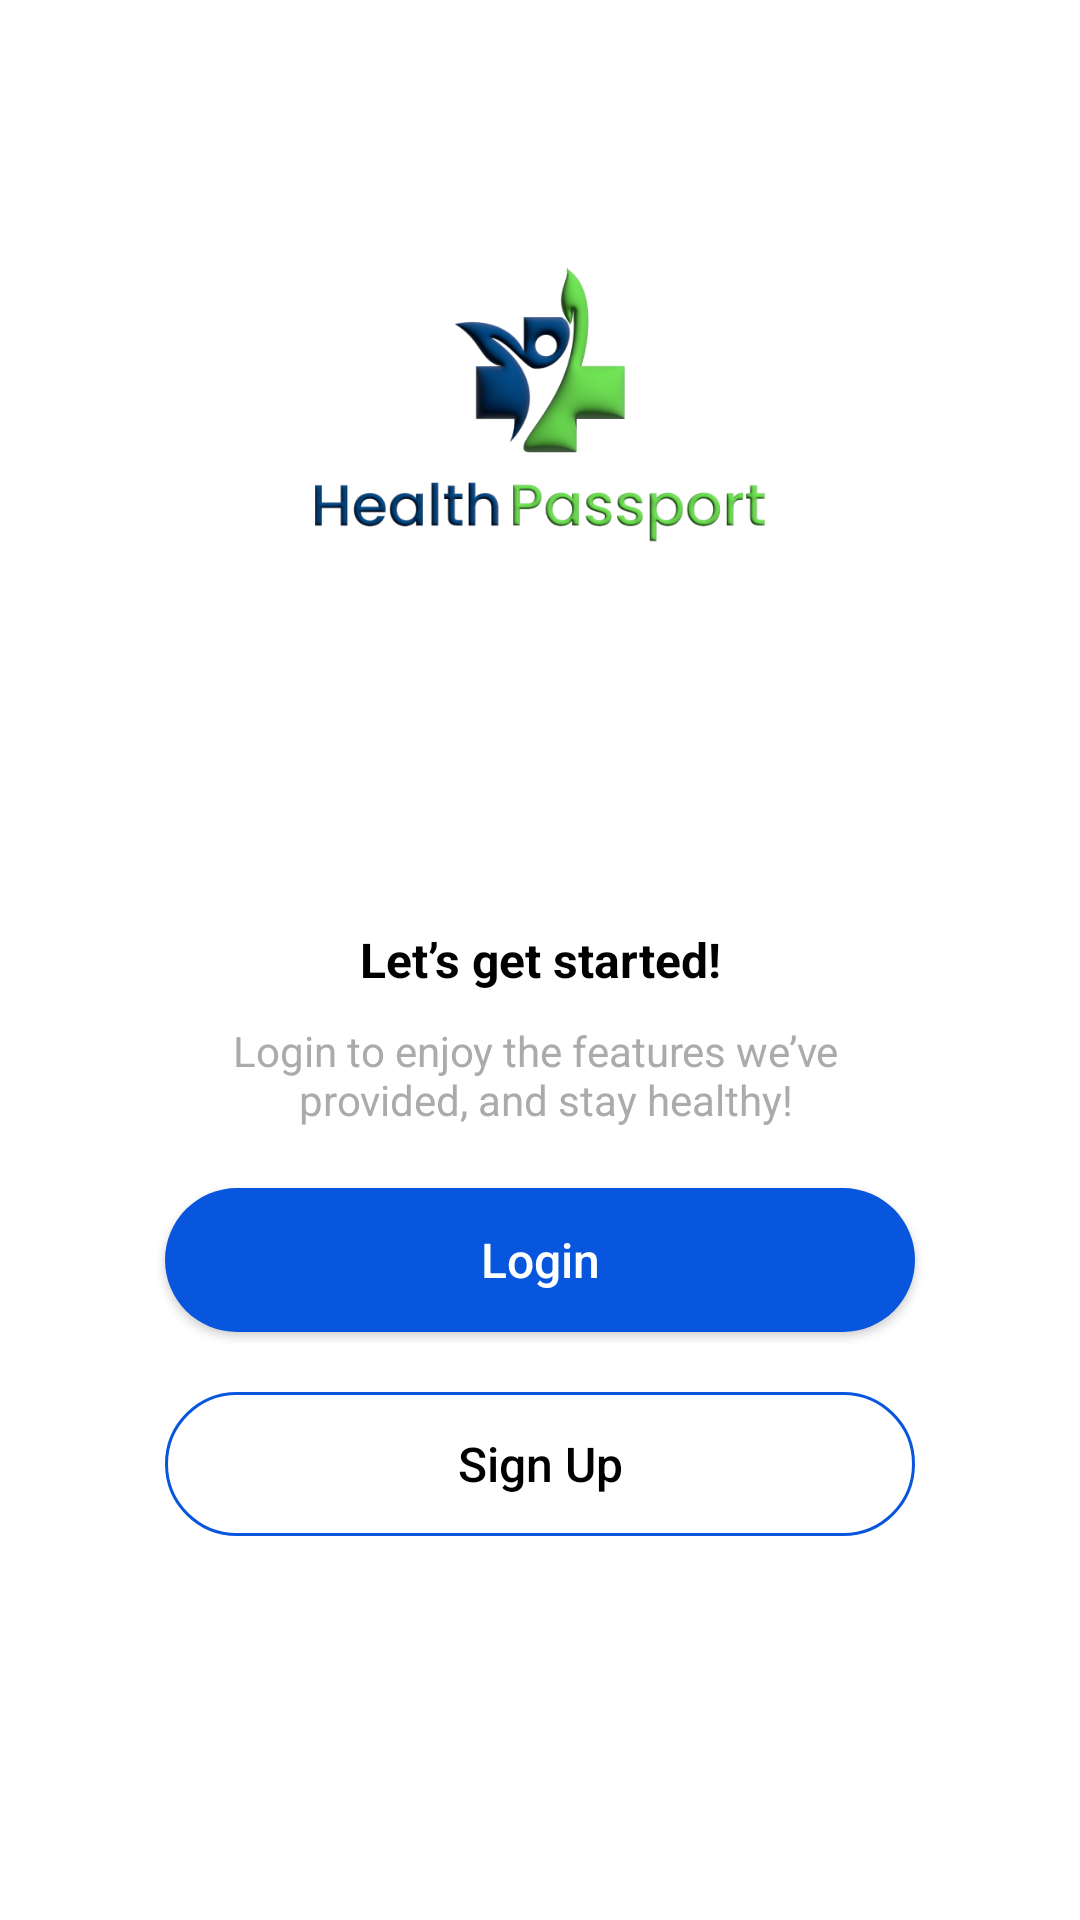

The Android layout XML behind this screen, and the referenced resources:
<!-- AndroidManifest.xml: application theme Theme.HealthPassportKotlin -->
<!-- res/layout/fragment_login_sign_up.xml -->
<?xml version="1.0" encoding="utf-8"?>
<RelativeLayout xmlns:android="http://schemas.android.com/apk/res/android"
    xmlns:tools="http://schemas.android.com/tools"
    android:layout_width="match_parent"
    android:background="@color/white"
    android:layout_height="match_parent"
    android:orientation="vertical"
    tools:context=".homeFragments.LoginSignUpFragment">

    <androidx.appcompat.widget.AppCompatImageView
        android:layout_width="150dp"
        android:src="@drawable/logo"
        android:layout_marginTop="60dp"
        android:layout_centerHorizontal="true"
        android:layout_gravity="center"
        android:layout_height="@dimen/space150" />


    <TextView
        android:layout_width="wrap_content"
        android:text="@string/let_s_get_started"
        android:layout_marginTop="10dp"
        android:gravity="center"
        android:textSize="@dimen/dp_16"
        android:layout_centerInParent="true"
        android:textStyle="bold"
        android:textColor="@color/black"
        android:id="@+id/let_s_get_started"
        android:layout_gravity="center"
        android:layout_height="wrap_content"/>

    <TextView
        android:id="@+id/login"
        android:layout_width="wrap_content"
        android:layout_height="wrap_content"
        android:layout_below="@id/let_s_get_started"
        android:layout_centerHorizontal="true"
        android:layout_gravity="center"
        android:layout_marginTop="10dp"
        android:gravity="center"
        android:text="@string/login"
        android:textColor="@color/grey"
        android:textSize="14sp" />

    <androidx.appcompat.widget.AppCompatButton
        android:id="@+id/btn_login"
        android:layout_width="@dimen/dp_250"
        android:layout_height="wrap_content"
        android:background="@drawable/btn_bg"
        android:padding="10dp"
        android:text="@string/qw"
        android:layout_below="@id/login"
        android:textAllCaps="false"
        android:layout_centerHorizontal="true"
        android:textColor="@color/white"
        android:layout_marginTop="@dimen/dp_20"
        android:textSize="16sp"
        android:layout_gravity="center"
         />
 <androidx.appcompat.widget.AppCompatButton
        android:id="@+id/btn_signup"
        android:layout_width="@dimen/dp_250"
        android:layout_height="wrap_content"
        android:background="@drawable/stroke_box"
        android:padding="10dp"
        android:text="Sign Up"
        android:layout_below="@id/btn_login"
        android:textAllCaps="false"
        android:layout_centerHorizontal="true"
        android:textColor="@color/black"
        android:layout_marginTop="@dimen/dp_20"
        android:textSize="16sp"
        android:layout_gravity="center"
         />

</RelativeLayout>
<!-- resources referenced by this layout -->
<resources>
  <color name="black">#FF000000</color>
  <color name="grey">#ACABAB</color>
  <color name="white">#FFFFFFFF</color>
  <dimen name="dp_16">16dp</dimen>
  <dimen name="dp_20">20dp</dimen>
  <dimen name="dp_250">250dp</dimen>
  <dimen name="space150">150dp</dimen>
  <!-- drawable btn_bg (drawable) -->
  <?xml version="1.0" encoding="utf-8"?>
  <shape xmlns:android="http://schemas.android.com/apk/res/android">
  
      <solid android:color="@color/appColor"/>
      <corners android:radius="30dp"/>
  
  </shape>
  <!-- drawable logo: png bitmap (drawable, 64498 bytes) -->
  <!-- drawable stroke_box (drawable) -->
  <?xml version="1.0" encoding="utf-8"?>
  <shape xmlns:android="http://schemas.android.com/apk/res/android">
  
      <stroke android:color="@color/appColor"
          android:width="1dp"/>
      <corners android:radius="30dp"/>
  </shape>
  <string name="let_s_get_started">Let’s get started!</string>
  <string name="login">Login to enjoy the features we’ve \n provided, and stay healthy!</string>
  <string name="qw">Login</string>
  <style name="Theme.HealthPassportKotlin" parent="Theme.MaterialComponents.DayNight.NoActionBar.Bridge">
          
          <item name="colorPrimary">@color/purple_500</item>
          <item name="colorPrimaryVariant">@color/purple_700</item>
          <item name="colorOnPrimary">@color/white</item>
          
          <item name="colorSecondary">@color/teal_200</item>
          <item name="colorSecondaryVariant">@color/teal_700</item>
          <item name="colorOnSecondary">@color/black</item>
          
          <item name="android:statusBarColor">@color/app_navigation_selected</item>
          
  
      </style>
  <color name="appColor">#0956DE</color>
  <color name="purple_500">#FF6200EE</color>
  <color name="purple_700">#FF3700B3</color>
  <color name="teal_200">#FF03DAC5</color>
  <color name="teal_700">#FF018786</color>
  <color name="app_navigation_selected">#0957DE</color>
</resources>
